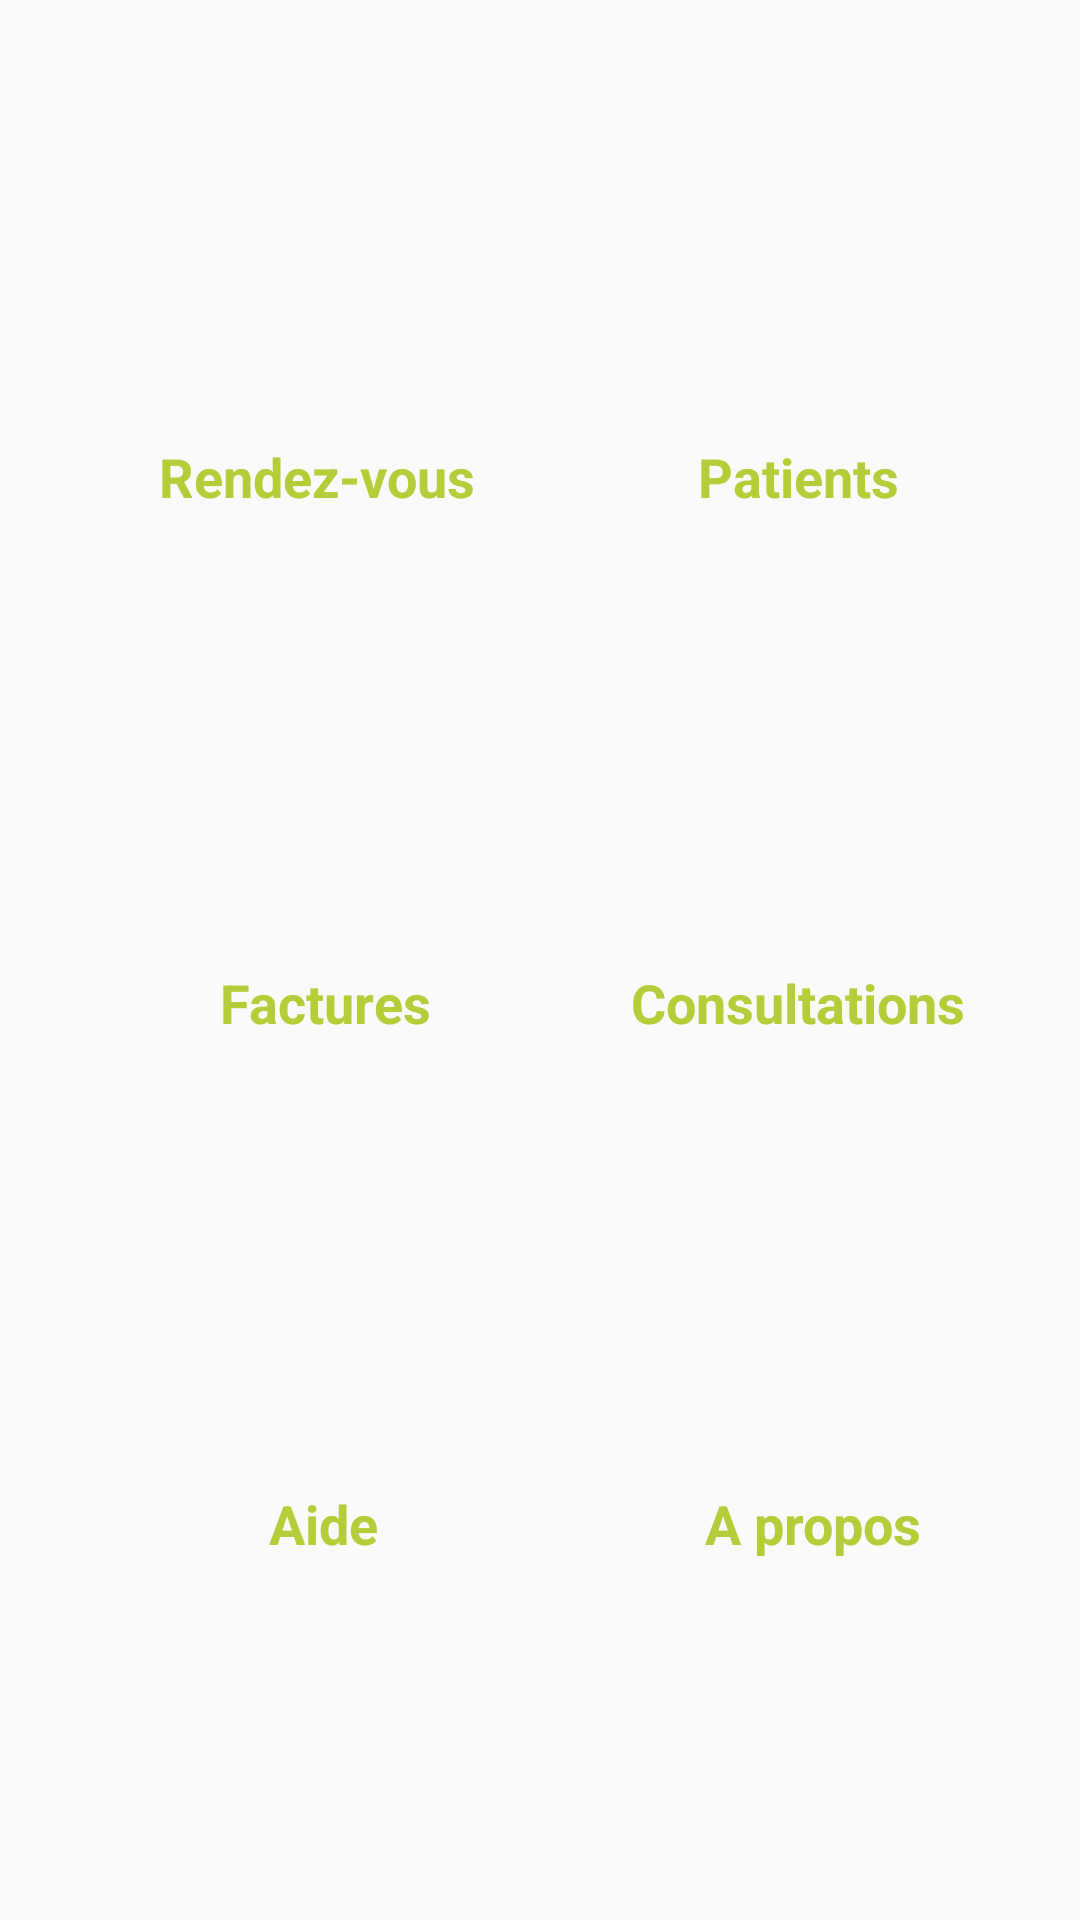

Layout XML and referenced resources for this Android screen:
<!-- AndroidManifest.xml: application theme AppTheme -->
<!-- res/layout/activity_main_menu.xml -->
<?xml version="1.0" encoding="utf-8"?>
<android.support.constraint.ConstraintLayout
    xmlns:android="http://schemas.android.com/apk/res/android"
    xmlns:app="http://schemas.android.com/apk/res-auto"
    xmlns:tools="http://schemas.android.com/tools"
    android:layout_width="match_parent"
    android:layout_height="match_parent"
    tools:context="com.example.nouredine.hospitalrdv.NewRdvActivity">



    <ImageView
        android:id="@+id/imageView"
        android:layout_width="90dp"
        android:layout_height="82dp"
        app:srcCompat="@mipmap/icointerview"
        app:layout_constraintBottom_toBottomOf="parent"
        app:layout_constraintLeft_toLeftOf="parent"
        app:layout_constraintRight_toRightOf="parent"
        app:layout_constraintTop_toTopOf="parent"
        app:layout_constraintHorizontal_bias="0.226"
        app:layout_constraintVertical_bias="0.043" />

    <TextView
        android:id="@+id/textView"
        android:layout_width="wrap_content"
        android:layout_height="wrap_content"
        android:text="Rendez-vous"
        android:textStyle="bold"
        android:textSize="18dp"
        android:textColor="@color/colorPrimaryDark"
        app:layout_constraintBottom_toBottomOf="parent"
        app:layout_constraintLeft_toLeftOf="parent"
        app:layout_constraintRight_toRightOf="parent"
        app:layout_constraintTop_toTopOf="parent"
        app:layout_constraintHorizontal_bias="0.208"
        app:layout_constraintVertical_bias="0.238" />

    <ImageView
        android:id="@+id/imageView2"
        android:layout_width="86dp"
        android:layout_height="83dp"
        app:srcCompat="@mipmap/icopatient"
        app:layout_constraintBottom_toBottomOf="parent"
        app:layout_constraintLeft_toLeftOf="parent"
        app:layout_constraintRight_toRightOf="parent"
        app:layout_constraintTop_toTopOf="parent"
        app:layout_constraintHorizontal_bias="0.807"
        app:layout_constraintVertical_bias="0.043" />

    <TextView
        android:id="@+id/textView1"
        android:layout_width="wrap_content"
        android:layout_height="wrap_content"
        android:text="Consultations"
        android:textStyle="bold"
        android:textSize="18dp"
        android:textColor="@color/colorPrimaryDark"
        app:layout_constraintBottom_toBottomOf="parent"
        app:layout_constraintLeft_toLeftOf="parent"
        app:layout_constraintRight_toRightOf="parent"
        app:layout_constraintTop_toTopOf="parent"
        app:layout_constraintHorizontal_bias="0.846"
        app:layout_constraintVertical_bias="0.523" />

    <ImageView
        android:id="@+id/imageView3"
        android:layout_width="90dp"
        android:layout_height="82dp"
        app:srcCompat="@mipmap/icobil"
        app:layout_constraintBottom_toBottomOf="parent"
        app:layout_constraintLeft_toLeftOf="parent"
        app:layout_constraintRight_toRightOf="parent"
        app:layout_constraintTop_toTopOf="parent"
        app:layout_constraintHorizontal_bias="0.226"
        app:layout_constraintVertical_bias="0.39" />

    <TextView
        android:id="@+id/textView2"
        android:layout_width="wrap_content"
        android:layout_height="wrap_content"
        android:text="Factures"
        android:textStyle="bold"
        android:textSize="18dp"
        android:textColor="@color/colorPrimaryDark"
        app:layout_constraintBottom_toBottomOf="parent"
        app:layout_constraintLeft_toLeftOf="parent"
        app:layout_constraintRight_toRightOf="parent"
        app:layout_constraintTop_toTopOf="parent"
        app:layout_constraintHorizontal_bias="0.253"
        app:layout_constraintVertical_bias="0.523" />

    <ImageView
        android:id="@+id/imageView4"
        android:layout_width="86dp"
        android:layout_height="83dp"
        app:srcCompat="@mipmap/icodoctor"
        app:layout_constraintBottom_toBottomOf="parent"
        app:layout_constraintLeft_toLeftOf="parent"
        app:layout_constraintRight_toRightOf="parent"
        app:layout_constraintTop_toTopOf="parent"
        app:layout_constraintHorizontal_bias="0.807"
        app:layout_constraintVertical_bias="0.391" />

    <TextView
        android:id="@+id/textView3"
        android:layout_width="wrap_content"
        android:layout_height="wrap_content"
        android:text="Patients"
        android:textStyle="bold"
        android:textSize="18dp"
        android:textColor="@color/colorPrimaryDark"
        app:layout_constraintBottom_toBottomOf="parent"
        app:layout_constraintLeft_toLeftOf="parent"
        app:layout_constraintRight_toRightOf="parent"
        app:layout_constraintTop_toTopOf="parent"
        app:layout_constraintHorizontal_bias="0.794"
        app:layout_constraintVertical_bias="0.238" />

    <ImageView
        android:id="@+id/imageView5"
        android:layout_width="90dp"
        android:layout_height="82dp"
        app:srcCompat="@mipmap/icohelp"
        app:layout_constraintBottom_toBottomOf="parent"
        app:layout_constraintLeft_toLeftOf="parent"
        app:layout_constraintRight_toRightOf="parent"
        app:layout_constraintTop_toTopOf="parent"
        app:layout_constraintHorizontal_bias="0.226"
        app:layout_constraintVertical_bias="0.719" />

    <TextView
        android:id="@+id/textView4"
        android:layout_width="wrap_content"
        android:layout_height="wrap_content"
        android:text="Aide"
        android:textStyle="bold"
        android:textSize="18dp"
        android:textColor="@color/colorPrimaryDark"
        app:layout_constraintBottom_toBottomOf="parent"
        app:layout_constraintLeft_toLeftOf="parent"
        app:layout_constraintRight_toRightOf="parent"
        app:layout_constraintTop_toTopOf="parent"
        app:layout_constraintHorizontal_bias="0.277"
        app:layout_constraintVertical_bias="0.805" />

    <ImageView
        android:id="@+id/imageView6"
        android:layout_width="86dp"
        android:layout_height="83dp"
        app:srcCompat="@mipmap/icoabout"
        app:layout_constraintBottom_toBottomOf="parent"
        app:layout_constraintLeft_toLeftOf="parent"
        app:layout_constraintRight_toRightOf="parent"
        app:layout_constraintTop_toTopOf="parent"
        app:layout_constraintHorizontal_bias="0.807"
        app:layout_constraintVertical_bias="0.718" />

    <TextView
        android:id="@+id/textView5"
        android:layout_width="wrap_content"
        android:layout_height="wrap_content"
        android:text="A propos"
        android:textStyle="bold"
        android:textSize="18dp"
        android:textColor="@color/colorPrimaryDark"
        app:layout_constraintBottom_toBottomOf="parent"
        app:layout_constraintLeft_toLeftOf="parent"
        app:layout_constraintRight_toRightOf="parent"
        app:layout_constraintTop_toTopOf="parent"
        app:layout_constraintHorizontal_bias="0.817"
        app:layout_constraintVertical_bias="0.805" />



</android.support.constraint.ConstraintLayout>
<!-- resources referenced by this layout -->
<resources>
  <color name="colorPrimaryDark">#b6cc39</color>
  <!-- mipmap icoabout: png bitmap (mipmap-hdpi, 9093 bytes) -->
  <!-- mipmap icobil: png bitmap (mipmap-hdpi, 10083 bytes) -->
  <!-- mipmap icodoctor: png bitmap (mipmap-hdpi, 12104 bytes) -->
  <!-- mipmap icohelp: png bitmap (mipmap-hdpi, 7221 bytes) -->
  <!-- mipmap icointerview: png bitmap (mipmap-hdpi, 12113 bytes) -->
  <!-- mipmap icopatient: png bitmap (mipmap-hdpi, 10523 bytes) -->
  <style name="AppTheme" parent="Theme.AppCompat.Light.DarkActionBar">
          
          <item name="colorPrimary">@color/colorPrimary</item>
          <item name="colorPrimaryDark">@color/colorPrimaryDark</item>
          <item name="colorAccent">@color/colorAccent</item>
      </style>
  <color name="colorPrimary">#b6cc39</color>
  <color name="colorAccent">#3dafca</color>
</resources>
